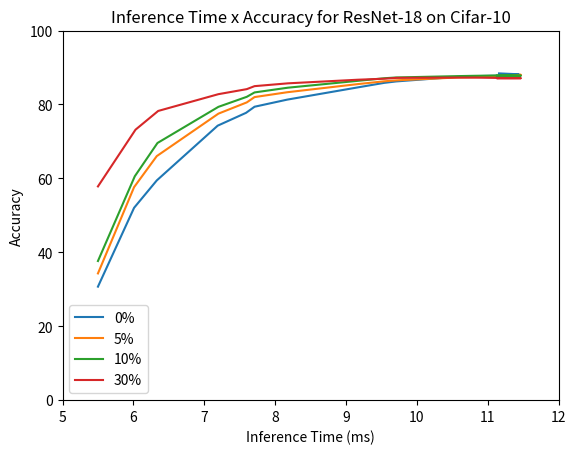

Write the Python code that produced this figure. (Note: this script raises an exception after producing the figure.)
import matplotlib.pyplot as plt



x = [11.16, 11.44, 11.31,10.81, 10.58 , 9.71, 9.54 , 9.16 , 8.17, 7.71 , 7.59 , 7.19, 6.33, 6.01, 5.50]
y = [88.41, 88.17, 87.84, 87.66, 87.49, 86.24, 85.85, 84.6, 81.31, 79.39, 77.74, 74.27, 59.45, 52.05, 30.71]

x_1 = [11.13,11.47,11.31,10.81, 10.58, 9.71, 9.54, 9.16, 8.17, 7.71, 7.6, 7.2, 6.33, 6.01, 5.5]
y_1 = [87.66, 88.03, 87.66, 87.39, 87.31, 86.53, 86.27,85.5, 83.31, 82.0, 80.56, 77.52, 66.03, 57.64, 34.29]

x_2 = [11.13, 11.47, 11.30, 10.82, 10.59, 9.71, 9.55, 9.17, 8.18, 7.71, 7.60, 7.2,6.34, 6.02, 5.5]
y_2 = [87.78, 87.79, 87.89, 87.76, 87.68,87.31, 87.11, 86.4, 84.54,83.26, 82.07, 79.36, 69.58, 60.58, 37.65]

x_3 = [11.14, 11.47, 11.31, 10.82, 10.59, 9.71, 9.55, 9.17, 8.18, 7.71, 7.6, 7.2, 6.35, 6.03, 5.5]
y_3 = [87.04, 87.11, 87.14, 87.27, 87.28, 87.2, 86.98, 86.7, 85.72,84.96, 84.15, 82.79, 78.25, 73.18,57.83]


plt.xlabel('Inference Time (ms)')
plt.ylabel('Accuracy')
plt.axis([5,12,0,100])
plt.plot(x, y, label = '0%')
plt.plot(x_1,y_1, label = '5%')
plt.plot(x_2, y_2,label = '10%')
plt.plot(x_3, y_3, label = '30%')
plt.legend()
plt.title('Inference Time x Accuracy for ResNet-18 on Cifar-10')
plt.savefig('/Users/<user>/Desktop/Compression.png')